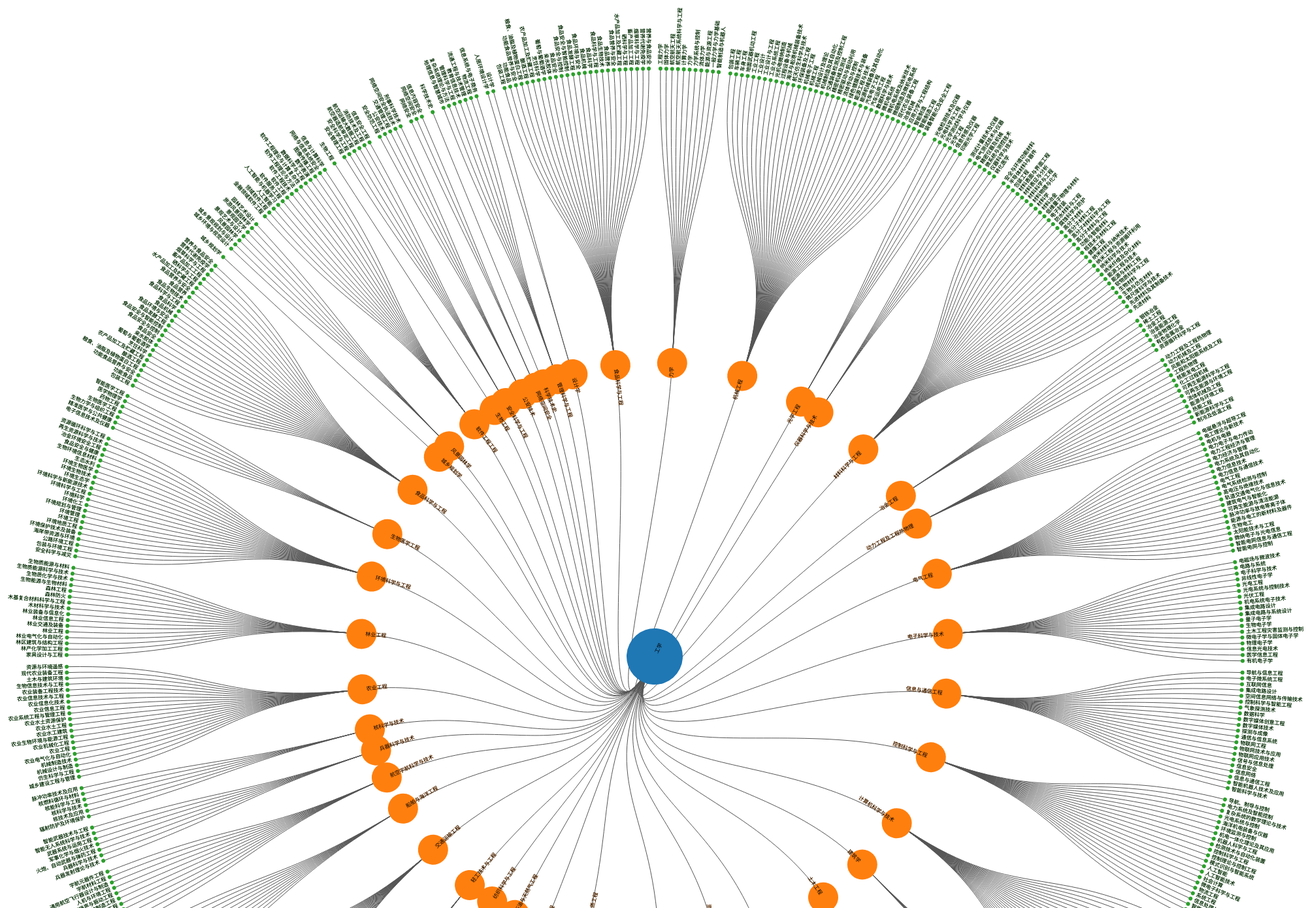
D3 v5 page, settled after 480 driven frames (8 s of simulated time); the page loaded 1 data file(s).


		     var width=2000;
		    var height=3000;
            var color = d3.schemeCategory10;
            var svg = d3.select("body")			//ѡ��<body>
					.append("svg")			//��<body>�����<svg>
					.attr("width", width)	//�趨<svg>�Ŀ������
					.attr("height", height);//�趨<svg>�ĸ߶�����

            radius = width /2
            var tree= d3.cluster().size([2*Math.PI, radius - 100]);
            d3.json("工科专业目录.json").then(function(data) {
                console.log(data);
                //var root=tree(d3.hierarchy(data).sort((a, b) => d3.ascending(a.data.name, b.data.name)));
                var root=tree(d3.hierarchy(data));   //�ڼ�����ϵ������˸�����λ����Ϣ��d.xΪ�Ƕȣ�d.yΪ�뾶��
                console.log(root);
                links=root.links();            //��Flare.jsonΪ��,��251����
                console.log(links);
                nodes=root.descendants()       //��Flare.jsonΪ��,��252���ڵ�
                console.log(nodes);

                svg.append("g")
                      .attr("fill", "none")
                      .attr("stroke", "#555")
                      .attr("stroke-width", 1)
                    .selectAll("path")
                    .data(links)
                    .join("path")
                    .attr("d", d3.linkRadial()
                      .angle(d => d.x)
                      .radius(d => d.y));

                svg.append("g")
                   .selectAll("circle")
                   .data(nodes)
                   .join("circle")
                   .attr("transform", d => `
                    rotate(${d.x * 180 / Math.PI - 90})
                    translate(${d.y},0)
                  `)
                  .attr("fill",d=>color[d.depth])
                  .attr("r", d=>(d.height*20+3));

                  svg.append("g")
				  	    .attr("font-family", "sans-serif")
					    .attr("font-size", 8)
					    .attr("stroke-width", 0)
                     .selectAll("text")
                     .data(root.descendants())
                     .join("text")
                     .attr("transform", d => `
						rotate(${d.x * 180 / Math.PI - 90})
						translate(${d.y},0)
						rotate(${d.x >= Math.PI ? 180 : 0})
					  `)
                     .attr("dy", "0.31em")
                     .attr("x", d => d.x < Math.PI === !d.children ? 6 : -6)
                     .attr("text-anchor", d => d.x < Math.PI === !d.children ? "start" : "end")
                     .text(d => d.data.name)
                     .clone(true).lower()
                     .attr("fill", d=>color[d.depth]);

                  svg.selectAll("g")
                   .attr("transform", "translate(" + (width/2) + "," + (height/2) + ")");
            })


### data: 工科专业目录.json
{
 "name": "工学",
 "children": [
  {
   "name": "力学",
   "children": [
    "{... 1 keys}",
    "{... 1 keys}",
    "{... 1 keys}",
    "{... 1 keys}",
    "{... 1 keys}",
    "{... 1 keys}",
    "{... 1 keys}",
    "{... 1 keys}",
    "... 3 more items"
   ]
  },
  {
   "name": "机械工程",
   "children": [
    "{... 1 keys}",
    "{... 1 keys}",
    "{... 1 keys}",
    "{... 1 keys}",
    "{... 1 keys}",
    "{... 1 keys}",
    "{... 1 keys}",
    "{... 1 keys}",
    "... 28 more items"
   ]
  },
  {
   "name": "光学工程",
   "children": [
    "{... 1 keys}",
    "{... 1 keys}",
    "{... 1 keys}",
    "{... 1 keys}",
    "{... 1 keys}",
    "{... 1 keys}"
   ]
  },
  {
   "name": "仪器科学与技术",
   "children": [
    "{... 1 keys}",
    "{... 1 keys}",
    "{... 1 keys}",
    "{... 1 keys}",
    "{... 1 keys}",
    "{... 1 keys}"
   ]
  },
  {
   "name": "材料科学与工程",
   "children": [
    "{... 1 keys}",
    "{... 1 keys}",
    "{... 1 keys}",
    "{... 1 keys}",
    "{... 1 keys}",
    "{... 1 keys}",
    "{... 1 keys}",
    "{... 1 keys}",
    "... 24 more items"
   ]
  },
  {
   "name": "冶金工程",
   "children": [
    "{... 1 keys}",
    "{... 1 keys}",
    "{... 1 keys}",
    "{... 1 keys}",
    "{... 1 keys}",
    "{... 1 keys}",
    "{... 1 keys}"
   ]
  },
  {
   "name": "动力工程及工程热物理",
   "children": [
    "{... 1 keys}",
    "{... 1 keys}",
    "{... 1 keys}",
    "{... 1 keys}",
    "{... 1 keys}",
    "{... 1 keys}",
    "{... 1 keys}",
    "{... 1 keys}",
    "... 5 more items"
   ]
  },
  {
   "name": "电气工程",
   "children": [
    "{... 1 keys}",
    "{... 1 keys}",
    "{... 1 keys}",
    "{... 1 keys}",
    "{... 1 keys}",
    "{... 1 keys}",
    "{... 1 keys}",
    "{... 1 keys}",
    "... 14 more items"
   ]
  },
  "... 35 more items"
 ]
}